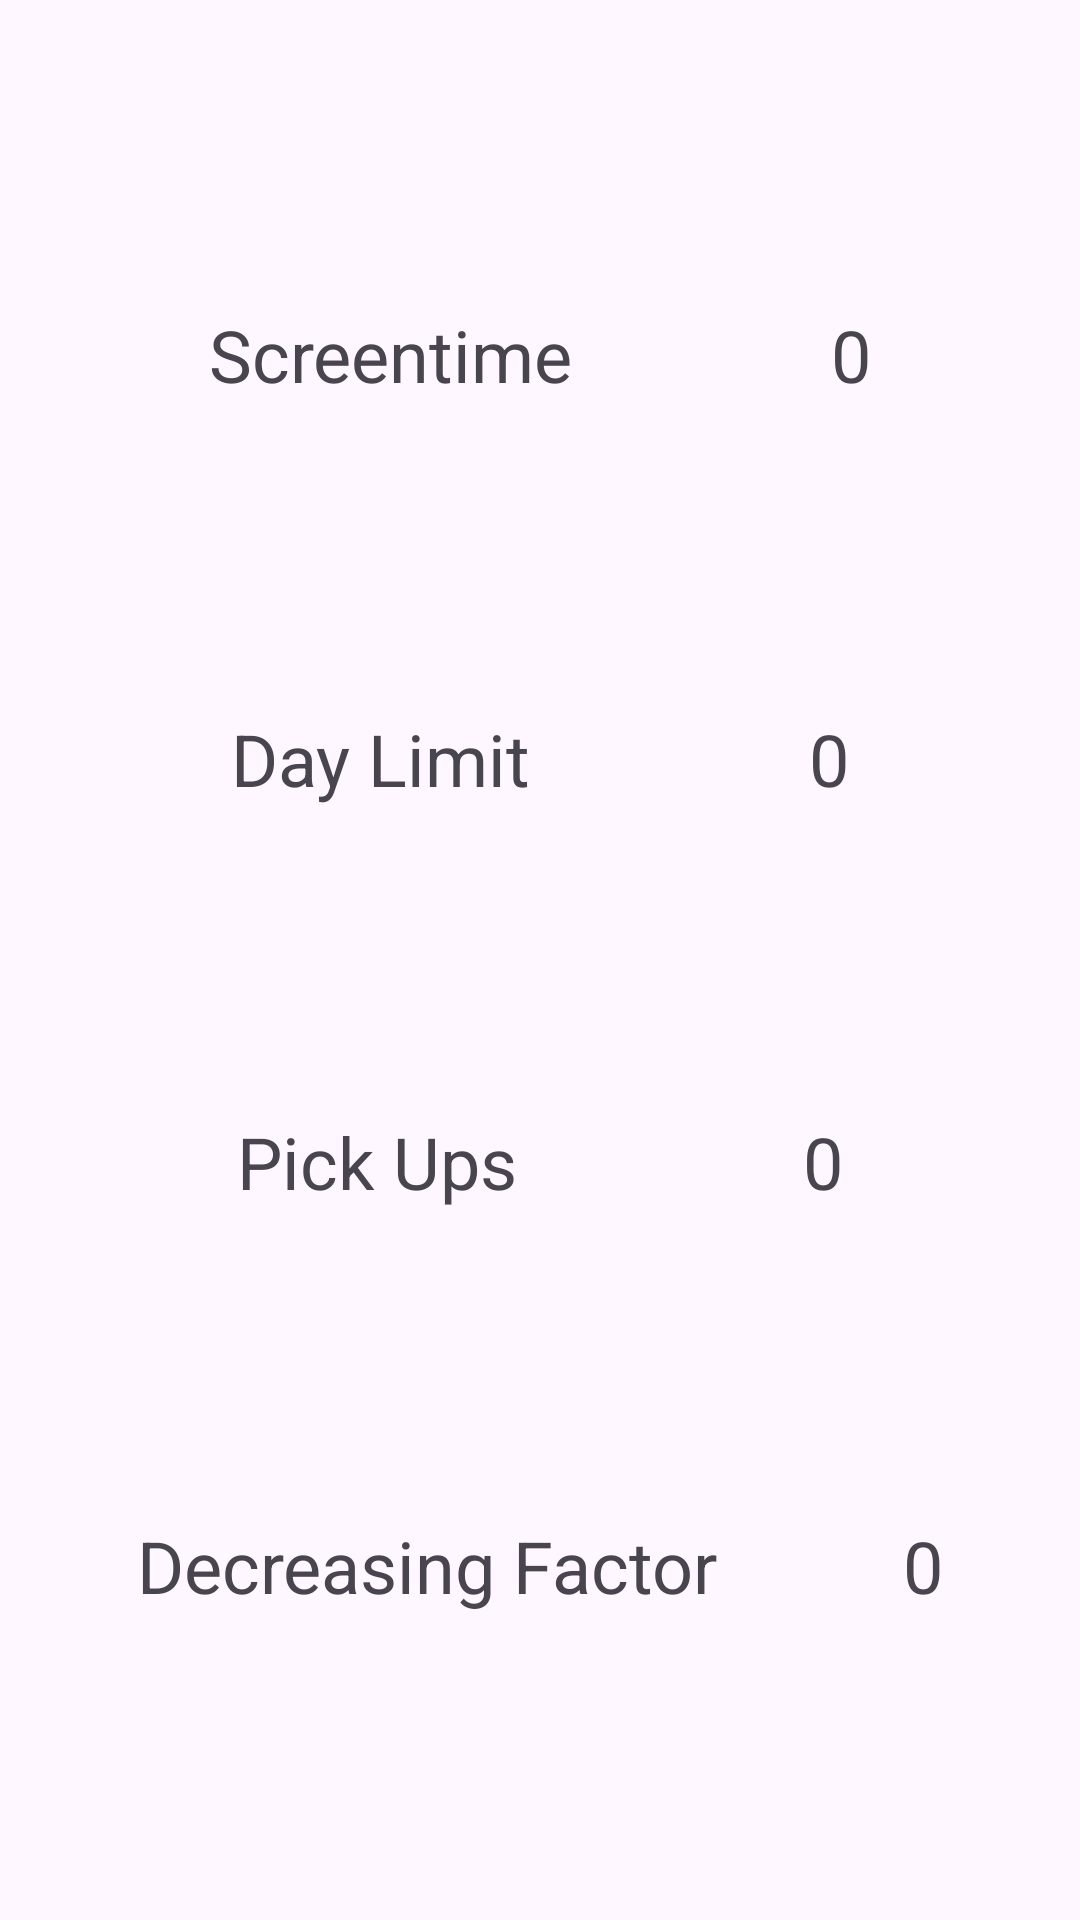

This screen was rendered from an Android layout file. Write that file and the resources it references.
<!-- AndroidManifest.xml: application theme Theme.OrganizeMe -->
<!-- res/layout/fragment_day.xml -->
<?xml version="1.0" encoding="utf-8"?>
<androidx.constraintlayout.widget.ConstraintLayout xmlns:android="http://schemas.android.com/apk/res/android"
    xmlns:app="http://schemas.android.com/apk/res-auto"
    xmlns:tools="http://schemas.android.com/tools"
    android:id="@+id/frameLayout"
    android:layout_width="match_parent"
    android:layout_height="match_parent"
    tools:context=".UI.DayFragment">

    <TextView
        android:id="@+id/labelST"
        android:layout_width="wrap_content"
        android:layout_height="wrap_content"
        android:layout_marginEnd="8dp"
        android:text="Screentime"
        android:textColorLink="#FFFFFF"
        android:textSize="24sp"
        app:layout_constraintBottom_toTopOf="@+id/labelDL"
        app:layout_constraintEnd_toStartOf="@+id/ST"
        app:layout_constraintHorizontal_bias="0.5"
        app:layout_constraintStart_toStartOf="parent"
        app:layout_constraintTop_toTopOf="parent"
        app:layout_constraintVertical_bias="0.5" />

    <TextView
        android:id="@+id/ST"
        android:layout_width="wrap_content"
        android:layout_height="wrap_content"
        android:layout_marginStart="8dp"
        android:text="0"
        android:textColorLink="#FFFFFF"
        android:textSize="24sp"
        app:layout_constraintBottom_toTopOf="@+id/DL"
        app:layout_constraintEnd_toEndOf="parent"
        app:layout_constraintHorizontal_bias="0.5"
        app:layout_constraintStart_toEndOf="@+id/labelST"
        app:layout_constraintTop_toTopOf="parent"
        app:layout_constraintVertical_bias="0.5" />

    <TextView
        android:id="@+id/labelDL"
        android:layout_width="wrap_content"
        android:layout_height="wrap_content"
        android:layout_marginEnd="8dp"
        android:text="Day Limit"
        android:textColorLink="#FFFFFF"
        android:textSize="24sp"
        app:layout_constraintBottom_toTopOf="@+id/labeldPU"
        app:layout_constraintEnd_toStartOf="@+id/DL"
        app:layout_constraintHorizontal_bias="0.5"
        app:layout_constraintStart_toStartOf="parent"
        app:layout_constraintTop_toBottomOf="@+id/labelST"
        app:layout_constraintVertical_bias="0.5" />

    <TextView
        android:id="@+id/DL"
        android:layout_width="wrap_content"
        android:layout_height="wrap_content"
        android:layout_marginStart="8dp"
        android:text="0"
        android:textColorLink="#FFFFFF"
        android:textSize="24sp"
        app:layout_constraintBottom_toTopOf="@+id/dPU"
        app:layout_constraintEnd_toEndOf="parent"
        app:layout_constraintHorizontal_bias="0.5"
        app:layout_constraintStart_toEndOf="@+id/labelDL"
        app:layout_constraintTop_toBottomOf="@+id/ST"
        app:layout_constraintVertical_bias="0.5" />

    <TextView
        android:id="@+id/labeldPU"
        android:layout_width="wrap_content"
        android:layout_height="wrap_content"
        android:layout_marginEnd="8dp"
        android:text="Pick Ups"
        android:textColorLink="#FFFFFF"
        android:textSize="24sp"
        app:layout_constraintBottom_toTopOf="@+id/labelDF"
        app:layout_constraintEnd_toStartOf="@+id/dPU"
        app:layout_constraintHorizontal_bias="0.5"
        app:layout_constraintStart_toStartOf="parent"
        app:layout_constraintTop_toBottomOf="@+id/labelDL"
        app:layout_constraintVertical_bias="0.5" />

    <TextView
        android:id="@+id/dPU"
        android:layout_width="wrap_content"
        android:layout_height="wrap_content"
        android:layout_marginStart="8dp"
        android:text="0"
        android:textSize="24sp"
        app:layout_constraintBottom_toTopOf="@+id/DF"
        app:layout_constraintEnd_toEndOf="parent"
        app:layout_constraintHorizontal_bias="0.5"
        app:layout_constraintStart_toEndOf="@+id/labeldPU"
        app:layout_constraintTop_toBottomOf="@+id/DL"
        app:layout_constraintVertical_bias="0.5" />

    <TextView
        android:id="@+id/labelDF"
        android:layout_width="wrap_content"
        android:layout_height="wrap_content"
        android:layout_marginEnd="8dp"
        android:text="Decreasing Factor"
        android:textColorLink="#FFFFFF"
        android:textSize="24sp"
        app:layout_constraintBottom_toBottomOf="parent"
        app:layout_constraintEnd_toStartOf="@+id/DF"
        app:layout_constraintHorizontal_bias="0.5"
        app:layout_constraintStart_toStartOf="parent"
        app:layout_constraintTop_toBottomOf="@+id/labeldPU"
        app:layout_constraintVertical_bias="0.5" />

    <TextView
        android:id="@+id/DF"
        android:layout_width="wrap_content"
        android:layout_height="wrap_content"
        android:layout_marginStart="8dp"
        android:text="0"
        android:textSize="24sp"
        app:layout_constraintBottom_toBottomOf="parent"
        app:layout_constraintEnd_toEndOf="parent"
        app:layout_constraintHorizontal_bias="0.5"
        app:layout_constraintStart_toEndOf="@+id/labelDF"
        app:layout_constraintTop_toBottomOf="@+id/dPU"
        app:layout_constraintVertical_bias="0.5" />

</androidx.constraintlayout.widget.ConstraintLayout>
<!-- resources referenced by this layout -->
<resources>
  <style name="Theme.OrganizeMe" parent="Base.Theme.OrganizeMe" />
  <style name="Base.Theme.OrganizeMe" parent="Theme.Material3.DayNight">
          
          
      </style>
</resources>
